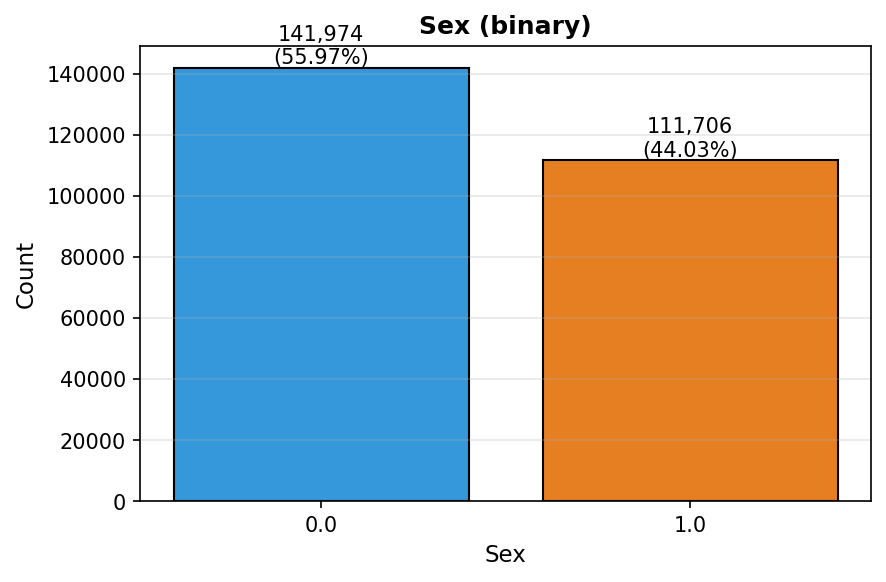

Values plotted in this chart, from the file beside it:
value, count, percent
0.0, 141974, 55.97
1.0, 111706, 44.03
